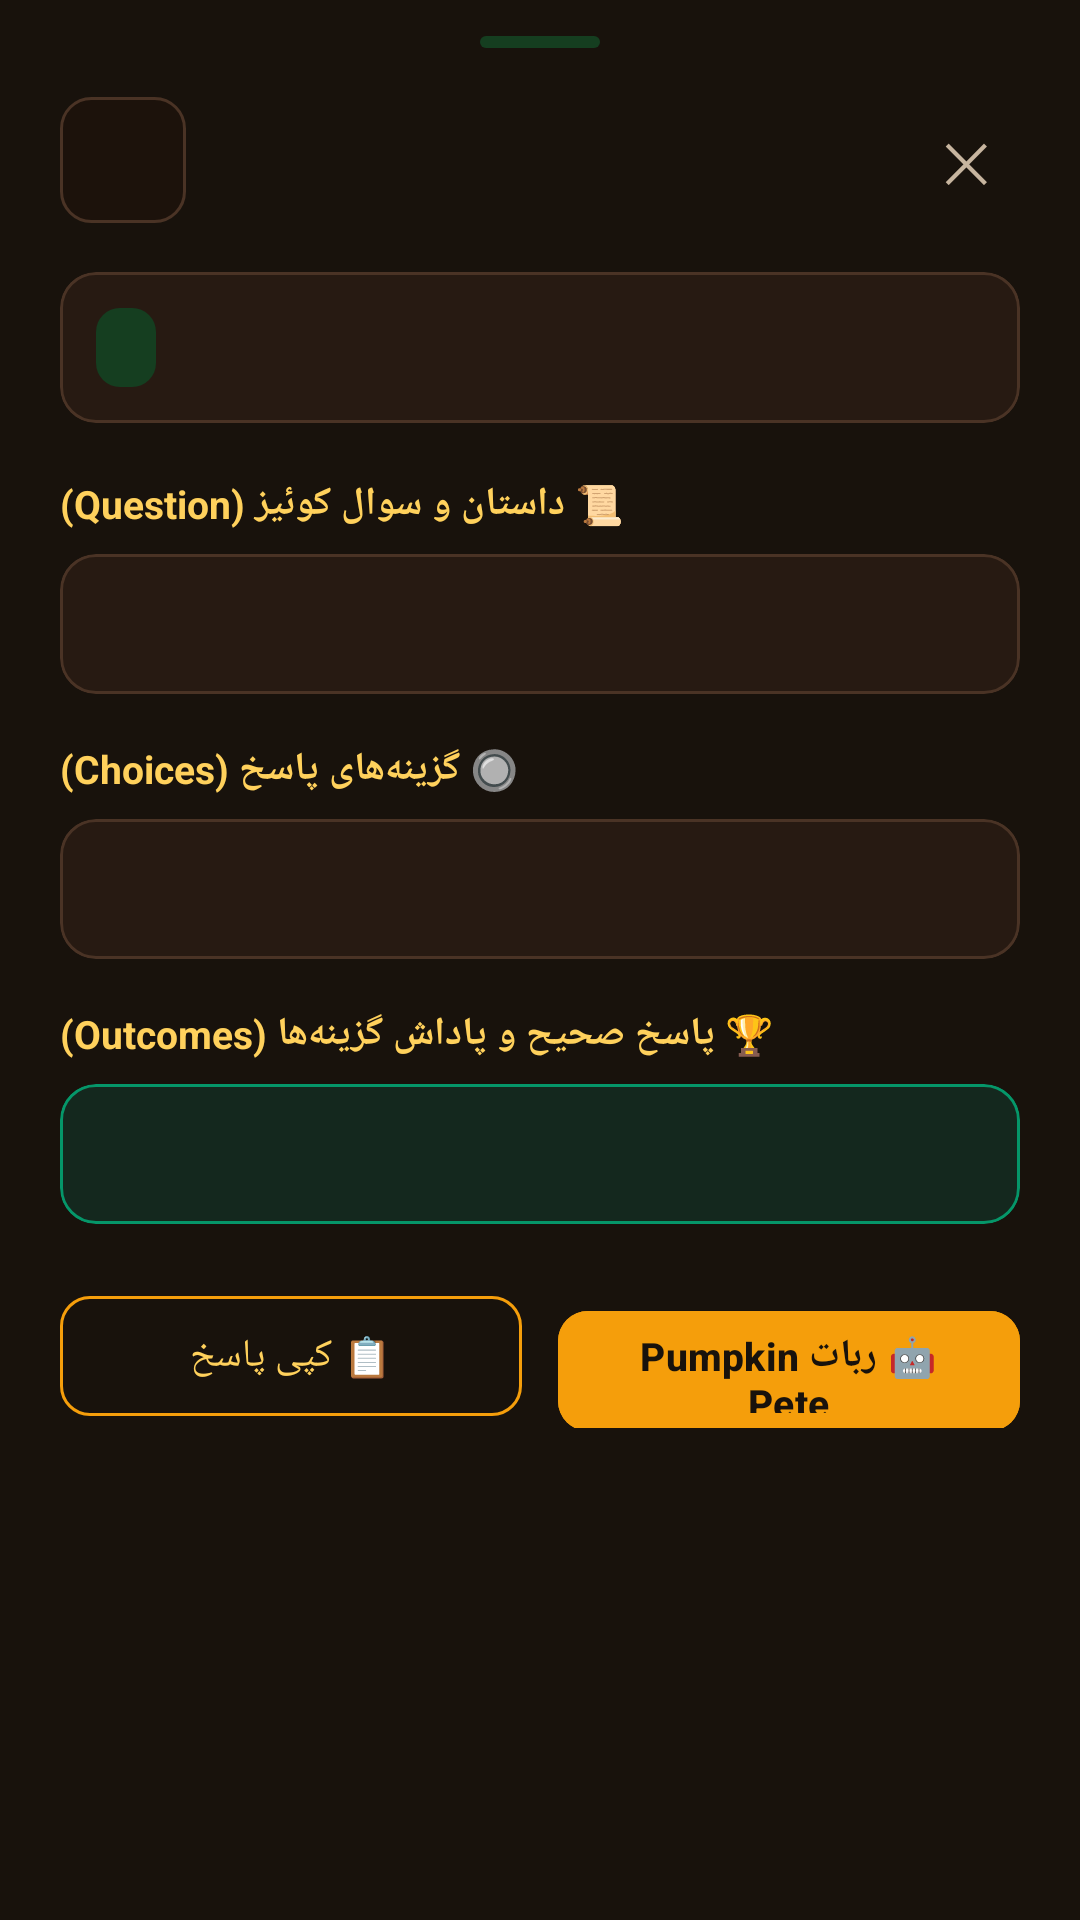

This screen was rendered from an Android layout file. Write that file and the resources it references.
<!-- AndroidManifest.xml: application theme Theme.SFLNotifApp -->
<!-- res/layout/bottom_sheet_quest_detail.xml -->
<?xml version="1.0" encoding="utf-8"?>
<androidx.core.widget.NestedScrollView xmlns:android="http://schemas.android.com/apk/res/android"
    xmlns:app="http://schemas.android.com/apk/res-auto"
    xmlns:tools="http://schemas.android.com/tools"
    android:layout_width="match_parent"
    android:layout_height="wrap_content"
    android:background="@color/bg_dark">

    <LinearLayout
        android:layout_width="match_parent"
        android:layout_height="wrap_content"
        android:orientation="vertical"
        android:paddingHorizontal="20dp"
        android:paddingTop="12dp"
        android:paddingBottom="28dp">

        
        <View
            android:layout_width="40dp"
            android:layout_height="4dp"
            android:layout_gravity="center_horizontal"
            android:layout_marginBottom="16dp"
            android:background="@drawable/bg_badge_ready" />

        
        <LinearLayout
            android:layout_width="match_parent"
            android:layout_height="wrap_content"
            android:gravity="center_vertical"
            android:orientation="horizontal">

            <ImageView
                android:id="@+id/ivQuestIcon"
                android:layout_width="42dp"
                android:layout_height="42dp"
                android:background="@drawable/bg_input"
                android:padding="8dp"
                android:src="@drawable/ic_cat_chest"
                app:tint="@color/sunflower_gold" />

            <LinearLayout
                android:layout_width="0dp"
                android:layout_height="wrap_content"
                android:layout_marginStart="14dp"
                android:layout_weight="1"
                android:orientation="vertical">

                <TextView
                    android:id="@+id/tvQuestTitle"
                    android:layout_width="wrap_content"
                    android:layout_height="wrap_content"
                    android:textColor="@color/text_primary"
                    android:textSize="18sp"
                    android:textStyle="bold"
                    tools:text="Wishing Well" />

                <TextView
                    android:id="@+id/tvQuestSlug"
                    android:layout_width="wrap_content"
                    android:layout_height="wrap_content"
                    android:layout_marginTop="2dp"
                    android:textColor="@color/sunflower_yellow"
                    android:textSize="12sp"
                    tools:text="Telegram Daily Quest · Pumpkin Pete" />
            </LinearLayout>

            <TextView
                android:id="@+id/btnClose"
                android:layout_width="36dp"
                android:layout_height="36dp"
                android:gravity="center"
                android:text="✕"
                android:textColor="@color/text_secondary"
                android:textSize="18sp"
                android:background="?attr/selectableItemBackgroundBorderless" />
        </LinearLayout>

        
        <com.google.android.material.card.MaterialCardView
            android:layout_width="match_parent"
            android:layout_height="wrap_content"
            android:layout_marginTop="16dp"
            app:cardBackgroundColor="@color/bg_card"
            app:cardCornerRadius="12dp"
            app:cardElevation="0dp"
            app:strokeColor="@color/border_subtle"
            app:strokeWidth="1dp">

            <LinearLayout
                android:layout_width="match_parent"
                android:layout_height="wrap_content"
                android:gravity="center_vertical"
                android:orientation="horizontal"
                android:padding="12dp">

                <TextView
                    android:id="@+id/tvQuestStatusBadge"
                    android:layout_width="wrap_content"
                    android:layout_height="wrap_content"
                    android:background="@drawable/bg_badge_ready"
                    android:paddingHorizontal="10dp"
                    android:paddingVertical="5dp"
                    android:textColor="@color/badge_ready_text"
                    android:textSize="12sp"
                    android:textStyle="bold"
                    tools:text="آماده انجام" />

                <TextView
                    android:id="@+id/tvQuestTimerText"
                    android:layout_width="0dp"
                    android:layout_height="wrap_content"
                    android:layout_marginStart="12dp"
                    android:layout_weight="1"
                    android:textColor="@color/text_secondary"
                    android:textSize="12sp"
                    tools:text="کوئیز روزانه در ربات تلگرام در دسترس است" />
            </LinearLayout>
        </com.google.android.material.card.MaterialCardView>

        
        <TextView
            android:layout_width="wrap_content"
            android:layout_height="wrap_content"
            android:layout_marginTop="18dp"
            android:layout_marginBottom="8dp"
            android:text="📜 داستان و سوال کوئیز (Question)"
            android:textColor="@color/sunflower_yellow"
            android:textSize="13sp"
            android:textStyle="bold" />

        <com.google.android.material.card.MaterialCardView
            android:layout_width="match_parent"
            android:layout_height="wrap_content"
            app:cardBackgroundColor="@color/bg_card"
            app:cardCornerRadius="12dp"
            app:cardElevation="0dp"
            app:strokeColor="@color/border_subtle"
            app:strokeWidth="1dp">

            <TextView
                android:id="@+id/tvQuestDescription"
                android:layout_width="match_parent"
                android:layout_height="wrap_content"
                android:lineSpacingExtra="4dp"
                android:padding="14dp"
                android:textColor="@color/text_primary"
                android:textIsSelectable="true"
                android:textSize="13.5sp"
                tools:text="An old wishing well glows faintly under the stars. Toss a coin and make a wish?" />
        </com.google.android.material.card.MaterialCardView>

        
        <TextView
            android:layout_width="wrap_content"
            android:layout_height="wrap_content"
            android:layout_marginTop="16dp"
            android:layout_marginBottom="8dp"
            android:text="🔘 گزینه‌های پاسخ (Choices)"
            android:textColor="@color/sunflower_yellow"
            android:textSize="13sp"
            android:textStyle="bold" />

        <com.google.android.material.card.MaterialCardView
            android:layout_width="match_parent"
            android:layout_height="wrap_content"
            app:cardBackgroundColor="@color/bg_card"
            app:cardCornerRadius="12dp"
            app:cardElevation="0dp"
            app:strokeColor="@color/border_subtle"
            app:strokeWidth="1dp">

            <TextView
                android:id="@+id/tvQuestChoices"
                android:layout_width="match_parent"
                android:layout_height="wrap_content"
                android:lineSpacingExtra="5dp"
                android:padding="14dp"
                android:textColor="@color/text_primary"
                android:textIsSelectable="true"
                android:textSize="13.5sp"
                tools:text="• Toss a coin\n• Walk past" />
        </com.google.android.material.card.MaterialCardView>

        
        <TextView
            android:layout_width="wrap_content"
            android:layout_height="wrap_content"
            android:layout_marginTop="16dp"
            android:layout_marginBottom="8dp"
            android:text="🏆 پاسخ صحیح و پاداش گزینه‌ها (Outcomes)"
            android:textColor="@color/sunflower_yellow"
            android:textSize="13sp"
            android:textStyle="bold" />

        <com.google.android.material.card.MaterialCardView
            android:layout_width="match_parent"
            android:layout_height="wrap_content"
            app:cardBackgroundColor="#14281E"
            app:cardCornerRadius="12dp"
            app:cardElevation="0dp"
            app:strokeColor="@color/sfl_green_dark"
            app:strokeWidth="1dp">

            <TextView
                android:id="@+id/tvQuestOutcomes"
                android:layout_width="match_parent"
                android:layout_height="wrap_content"
                android:lineSpacingExtra="5dp"
                android:padding="14dp"
                android:textColor="@color/badge_ready_text"
                android:textIsSelectable="true"
                android:textSize="13.5sp"
                tools:text="• You receive 200 Coins (Toss a coin)\n• You receive 50 Coins (Walk past)" />
        </com.google.android.material.card.MaterialCardView>

        
        <LinearLayout
            android:layout_width="match_parent"
            android:layout_height="wrap_content"
            android:layout_marginTop="20dp"
            android:orientation="horizontal">

            <com.google.android.material.button.MaterialButton
                android:id="@+id/btnCopyQuest"
                style="@style/Widget.Material3.Button.OutlinedButton"
                android:layout_width="0dp"
                android:layout_height="48dp"
                android:layout_marginEnd="6dp"
                android:layout_weight="1"
                android:text="📋 کپی پاسخ"
                android:textColor="@color/sunflower_yellow"
                android:textSize="13sp"
                app:cornerRadius="10dp"
                app:strokeColor="@color/sunflower_gold" />

            <com.google.android.material.button.MaterialButton
                android:id="@+id/btnOpenTelegram"
                android:layout_width="0dp"
                android:layout_height="48dp"
                android:layout_marginStart="6dp"
                android:layout_weight="1"
                android:backgroundTint="@color/sunflower_gold"
                android:text="🤖 ربات Pumpkin Pete"
                android:textColor="@color/bg_dark"
                android:textSize="13sp"
                android:textStyle="bold"
                app:cornerRadius="10dp" />
        </LinearLayout>
    </LinearLayout>
</androidx.core.widget.NestedScrollView>
<!-- resources referenced by this layout -->
<resources>
  <color name="badge_ready_text">#4ADE80</color>
  <color name="bg_card">#271A12</color>
  <color name="bg_dark">#18120C</color>
  <color name="border_subtle">#4A3325</color>
  <color name="sfl_green_dark">#059669</color>
  <color name="sunflower_gold">#F59E0B</color>
  <color name="sunflower_yellow">#FFD15C</color>
  <color name="text_primary">#FFF7ED</color>
  <color name="text_secondary">#C7B59F</color>
  <!-- drawable bg_badge_ready (drawable) -->
  <?xml version="1.0" encoding="utf-8"?>
  <shape xmlns:android="http://schemas.android.com/apk/res/android"
      android:shape="rectangle">
      <solid android:color="@color/badge_ready_bg" />
      <corners android:radius="8dp" />
  </shape>
  <!-- drawable bg_input (drawable) -->
  <?xml version="1.0" encoding="utf-8"?>
  <shape xmlns:android="http://schemas.android.com/apk/res/android"
      android:shape="rectangle">
      <solid android:color="@color/bg_input" />
      <stroke android:width="1dp" android:color="@color/border_subtle" />
      <corners android:radius="10dp" />
  </shape>
  <style name="Theme.SFLNotifApp" parent="Theme.Material3.Dark.NoActionBar">
          <item name="android:statusBarColor">@color/bg_dark</item>
          <item name="android:navigationBarColor">@color/bg_dark</item>
          <item name="android:windowBackground">@color/bg_dark</item>
          <item name="colorPrimary">@color/sunflower_gold</item>
          <item name="colorSecondary">@color/sfl_green</item>
          <item name="colorSurface">@color/bg_card</item>
          <item name="colorOnSurface">@color/text_primary</item>
      </style>
  <color name="badge_ready_bg">#153E20</color>
  <color name="bg_input">#1C120B</color>
  <color name="sfl_green">#10B981</color>
</resources>
